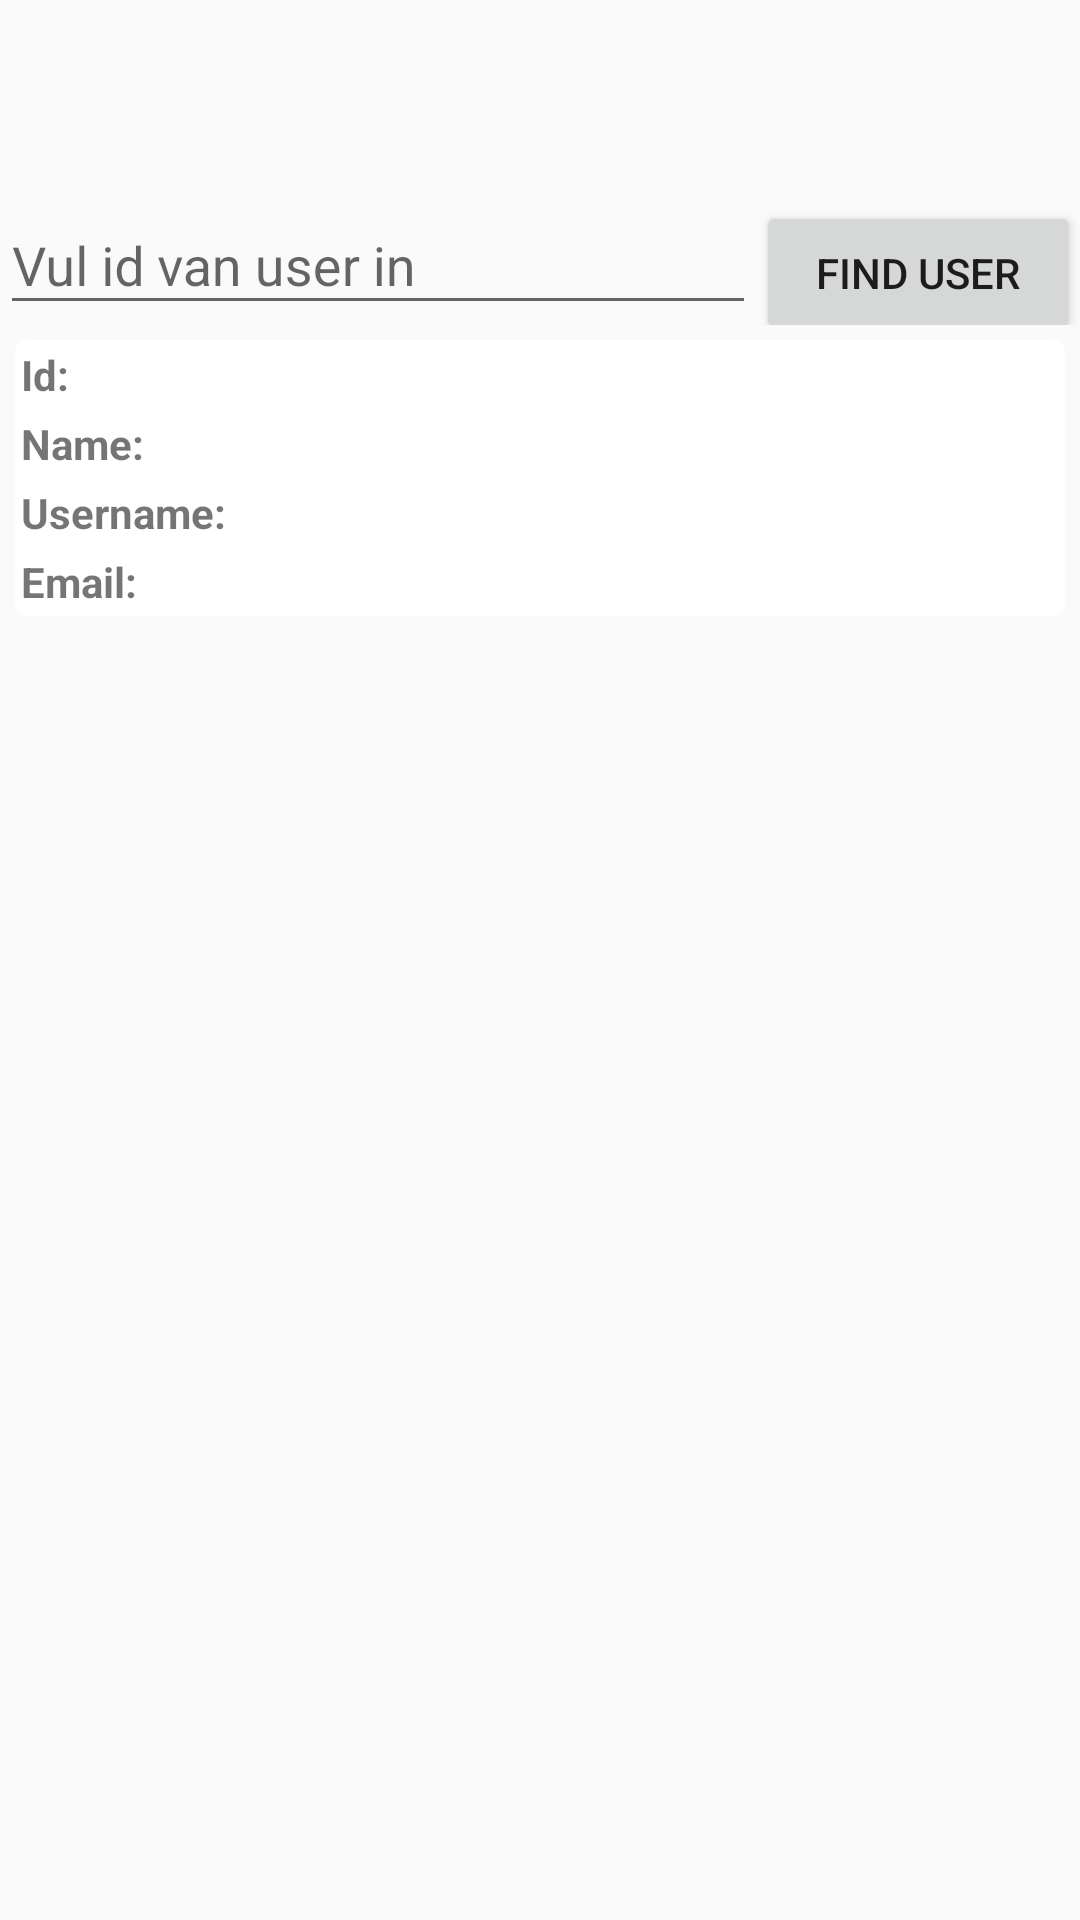

Here is an Android app screen rendered from its layout file. Give the layout XML and the strings, colors and styles it references.
<!-- AndroidManifest.xml: application theme AppTheme -->
<!-- res/layout/activity_retrofit.xml -->
<LinearLayout xmlns:android="http://schemas.android.com/apk/res/android"
    xmlns:tools="http://schemas.android.com/tools"
    android:layout_width="match_parent"
    android:layout_height="match_parent"
    android:orientation="vertical"
    tools:context="be.vdab.simplelayout.activities.RetrofitActivity">

    <include layout="@layout/toolbar"/>

    <LinearLayout
        android:id="@+id/activity_retrofit_fillin_userid_container"
        android:layout_width="match_parent"
        android:layout_height="wrap_content"
        android:orientation="horizontal">

        <android.support.design.widget.TextInputLayout
            android:layout_width="0dp"
            android:layout_height="wrap_content"
            android:layout_weight="7">

            <EditText
                android:id="@+id/activity_retrofit_userid_edittext"
                android:layout_width="match_parent"
                android:layout_height="wrap_content"
                android:hint="Vul id van user in"
                android:inputType="number" />

        </android.support.design.widget.TextInputLayout>

        <Button
            android:id="@+id/activity_retrofit_userid_button"
            android:layout_width="0dp"
            android:layout_height="wrap_content"
            android:layout_weight="3"
            android:text="find user" />
    </LinearLayout>

    <android.support.v7.widget.CardView
        xmlns:card_view="http://schemas.android.com/apk/res-auto"
        android:id="@+id/card_view"
        android:layout_width="match_parent"
        android:layout_height="wrap_content"
        android:layout_below="@+id/activity_retrofit_fillin_userid_container"
        android:layout_margin="5dp"
        android:background="@android:color/holo_blue_bright"
        card_view:cardCornerRadius="4dp">
        <LinearLayout
            android:id="@+id/activity_retrofit_user_container"
            android:layout_width="match_parent"
            android:layout_height="wrap_content"
            android:orientation="vertical">

            <LinearLayout
                android:id="@+id/activity_retrofit_userid_container"
                android:layout_width="match_parent"
                android:layout_height="wrap_content"
                android:orientation="horizontal"
                android:layout_margin="2dp"
                android:weightSum="2">

                <TextView
                    android:id="@+id/activity_retrofit_userid_label"
                    android:textStyle="bold"
                    android:layout_width="0dp"
                    android:layout_height="wrap_content"
                    android:layout_weight="1"
                    android:text="Id:" />

                <TextView
                    android:id="@+id/activity_retrofit_userid_value"
                    android:layout_width="0dp"
                    android:layout_height="wrap_content"
                    android:layout_weight="1"
                    android:text="" />
            </LinearLayout>

            <LinearLayout
                android:id="@+id/activity_retrofit_name_container"
                android:layout_width="match_parent"
                android:layout_height="wrap_content"
                android:layout_margin="2dp"
                android:orientation="horizontal"
                android:weightSum="2">

                <TextView
                    android:id="@+id/activity_retrofit_name_label"
                    android:layout_width="0dp"
                    android:textStyle="bold"
                    android:layout_height="wrap_content"
                    android:layout_weight="1"
                    android:text="Name:" />

                <TextView
                    android:id="@+id/activity_retrofit_name_value"
                    android:layout_width="0dp"
                    android:layout_height="wrap_content"
                    android:layout_weight="1"
                    android:text="" />
            </LinearLayout>

            <LinearLayout
                android:id="@+id/activity_retrofit_username_container"
                android:layout_width="match_parent"
                android:layout_height="wrap_content"
                android:layout_margin="2dp"
                android:orientation="horizontal"
                android:weightSum="2">

                <TextView
                    android:id="@+id/activity_retrofit_username_label"
                    android:layout_width="0dp"
                    android:textStyle="bold"
                    android:layout_height="wrap_content"
                    android:layout_weight="1"
                    android:text="Username:" />

                <TextView
                    android:id="@+id/activity_retrofit_username_value"
                    android:layout_width="0dp"
                    android:layout_height="wrap_content"
                    android:layout_weight="1"
                    android:text="" />
            </LinearLayout>

            <LinearLayout
                android:id="@+id/activity_retrofit_email_container"
                android:layout_width="match_parent"
                android:layout_height="wrap_content"
                android:layout_margin="2dp"
                android:orientation="horizontal"
                android:weightSum="2">

                <TextView
                    android:id="@+id/activity_retrofit_email_label"
                    android:textStyle="bold"
                    android:layout_width="0dp"
                    android:layout_height="wrap_content"
                    android:layout_weight="1"
                    android:text="Email:" />

                <TextView
                    android:id="@+id/activity_retrofit_email_value"
                    android:layout_width="0dp"
                    android:layout_height="wrap_content"
                    android:layout_weight="1"
                    android:text="" />
            </LinearLayout>

        </LinearLayout>

    </android.support.v7.widget.CardView>

    <TextView
        android:id="@+id/activity_retrofit_error"
        android:layout_margin="5dp"
        android:textColor="@android:color/holo_red_light"
        android:layout_width="match_parent"
        android:layout_height="wrap_content" />
</LinearLayout>
<!-- res/layout/toolbar.xml (included above) -->
<android.support.v7.widget.Toolbar xmlns:android="http://schemas.android.com/apk/res/android"
        android:id="@+id/toolbar_actionbar"
        android:layout_width="match_parent"
        android:layout_height="wrap_content"
        android:theme="@style/DarkToolbarText">

    </android.support.v7.widget.Toolbar>
<!-- resources referenced by this layout -->
<resources>
  <style name="DarkToolbarText" parent="Theme.AppCompat.Light.NoActionBar">
          <item name="android:textColorPrimary">@android:color/holo_green_dark</item>
          <item name="actionMenuTextColor">@android:color/holo_blue_bright</item>
          <item name="android:textColorSecondary">@android:color/holo_red_dark</item>
      </style>
  <style name="AppTheme" parent="Theme.AppCompat.Light.NoActionBar">
          
      </style>
</resources>
